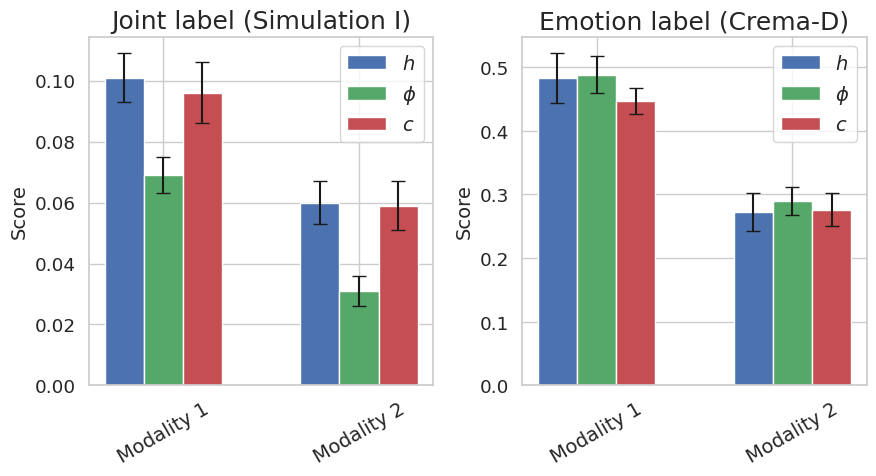

Write the Python code that produced this figure. (Note: this script raises an exception after producing the figure.)
import numpy as np
import matplotlib.pyplot as plt
import seaborn as sns

# Use seaborn style
sns.set(style="whitegrid", font_scale=1.2)

# Labels
groups = [r'1', r'2']  # modalities
bar_labels = [r'$h$', r'$\phi$', r'$c$']  # methods

# Updated numbers from new table
metric1_means = np.array([
    [0.101, 0.069, 0.096],  # group 1: h1, phi1, c1
    [0.060, 0.031, 0.059]   # group 2: h2, phi2, c2
])
metric1_stds = np.array([
    [0.008, 0.006, 0.010],
    [0.007, 0.005, 0.008]
])

metric2_means = np.array([
    [0.483, 0.488, 0.447],  # group 1
    [0.272, 0.289, 0.276]   # group 2
])
metric2_stds = np.array([
    [0.039, 0.029, 0.021],
    [0.030, 0.022, 0.026]
])

x = np.arange(len(groups))  # group positions
width = 0.2

fig, axes = plt.subplots(1, 2, figsize=(9, 5), sharey=False)

colors = ['#4c72b0', '#55a868', '#c44e52']  # nice seaborn palette

# ---- Metric 1 subplot ----
for i in range(len(bar_labels)):
    axes[0].bar(x + (i-1)*width, metric1_means[:, i], width,
                yerr=metric1_stds[:, i], capsize=5,
                label=bar_labels[i], color=colors[i])
axes[0].set_xticks(x)
axes[0].set_xticklabels([f'Modality {g}' for g in groups], rotation=30, fontsize=14)
axes[0].set_title("Joint label (Simulation I)", fontsize=18)
axes[0].set_ylabel("Score", fontsize=14)
# axes[0].set_xlabel("Modality", fontsize=14)
axes[0].legend(fontsize=14)

# ---- Metric 2 subplot ----
for i in range(len(bar_labels)):
    axes[1].bar(x + (i-1)*width, metric2_means[:, i], width,
                yerr=metric2_stds[:, i], capsize=5,
                label=bar_labels[i], color=colors[i])
axes[1].set_xticks(x)
axes[1].set_xticklabels([f'Modality {g}' for g in groups], rotation=30, fontsize=14)
axes[1].set_title("Emotion label (Crema-D)", fontsize=18)
axes[1].set_ylabel("Score", fontsize=14)
# axes[1].set_xlabel("Modality", fontsize=14, rotation=30)
axes[1].legend(fontsize=14)

# plt.suptitle("Fine-tuning Improves Cross-modal Predictions", fontsize=14)
plt.tight_layout()
plt.savefig('./plots/cross-modal-predictions.pdf')
